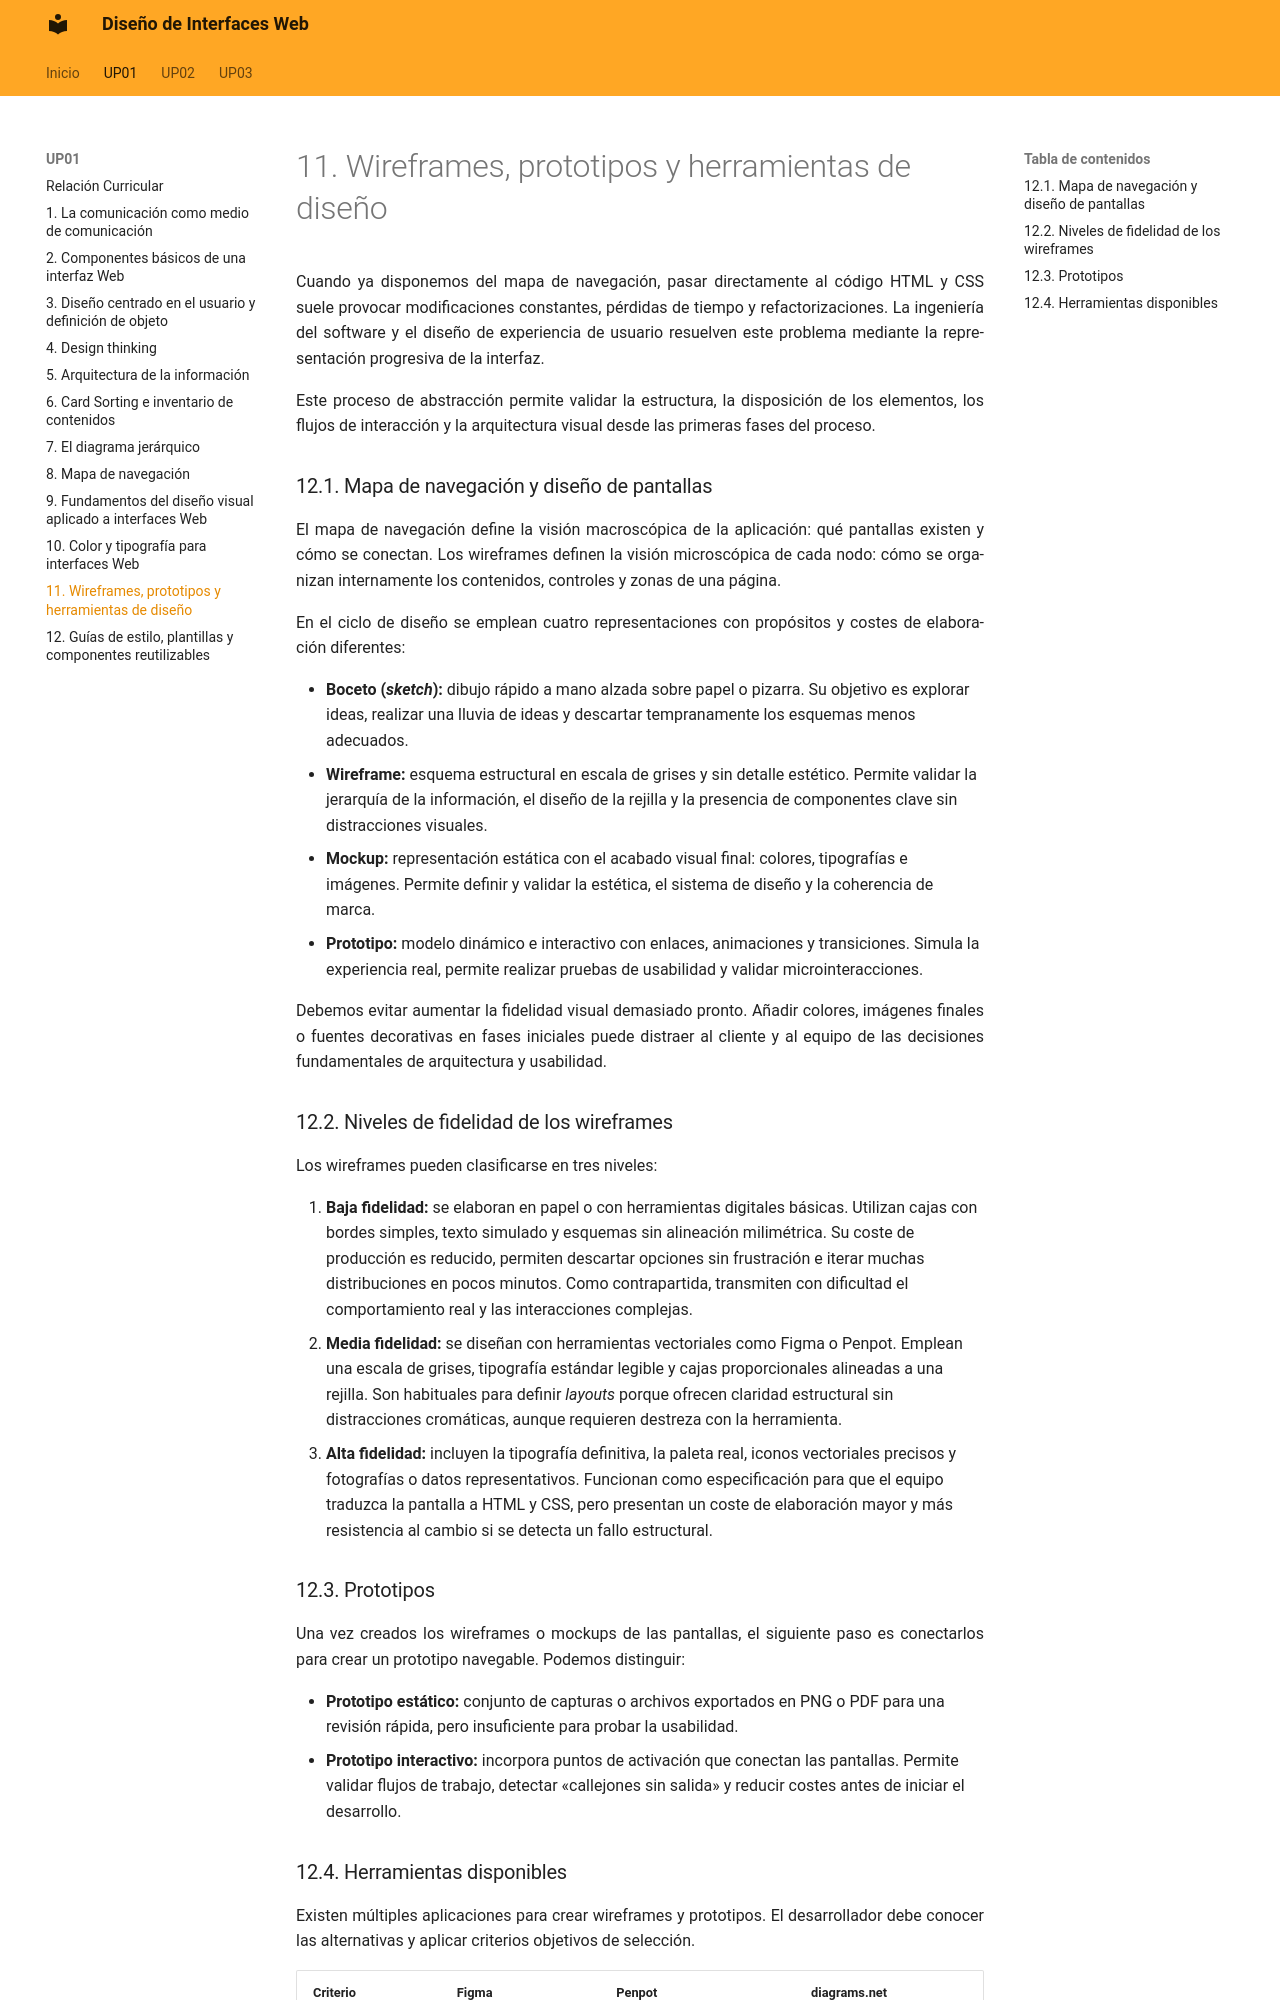

repository: calcaniz/apuntes-diseno-interfaces-web · page: up01/12-wireframes-prototipos-herramientas-de-diseno/index.html · generator: mkdocs


Cuando ya disponemos del mapa de navegación, pasar directamente al código HTML y CSS suele provocar modificaciones constantes, pérdidas de tiempo y refactorizaciones. La ingeniería del software y el diseño de experiencia de usuario resuelven este problema mediante la representación progresiva de la interfaz.

Este proceso de abstracción permite validar la estructura, la disposición de los elementos, los flujos de interacción y la arquitectura visual desde las primeras fases del proceso.

### 12.1. Mapa de navegación y diseño de pantallas

El mapa de navegación define la visión macroscópica de la aplicación: qué pantallas existen y cómo se conectan. Los wireframes definen la visión microscópica de cada nodo: cómo se organizan internamente los contenidos, controles y zonas de una página.

En el ciclo de diseño se emplean cuatro representaciones con propósitos y costes de elaboración diferentes:

- **Boceto (*sketch*):** dibujo rápido a mano alzada sobre papel o pizarra. Su objetivo es explorar ideas, realizar una lluvia de ideas y descartar tempranamente los esquemas menos adecuados.
- **Wireframe:** esquema estructural en escala de grises y sin detalle estético. Permite validar la jerarquía de la información, el diseño de la rejilla y la presencia de componentes clave sin distracciones visuales.
- **Mockup:** representación estática con el acabado visual final: colores, tipografías e imágenes. Permite definir y validar la estética, el sistema de diseño y la coherencia de marca.
- **Prototipo:** modelo dinámico e interactivo con enlaces, animaciones y transiciones. Simula la experiencia real, permite realizar pruebas de usabilidad y validar microinteracciones.

Debemos evitar aumentar la fidelidad visual demasiado pronto. Añadir colores, imágenes finales o fuentes decorativas en fases iniciales puede distraer al cliente y al equipo de las decisiones fundamentales de arquitectura y usabilidad.

### 12.2. Niveles de fidelidad de los wireframes

Los wireframes pueden clasificarse en tres niveles:

1. **Baja fidelidad:** se elaboran en papel o con herramientas digitales básicas. Utilizan cajas con bordes simples, texto simulado y esquemas sin alineación milimétrica. Su coste de producción es reducido, permiten descartar opciones sin frustración e iterar muchas distribuciones en pocos minutos. Como contrapartida, transmiten con dificultad el comportamiento real y las interacciones complejas.
2. **Media fidelidad:** se diseñan con herramientas vectoriales como Figma o Penpot. Emplean una escala de grises, tipografía estándar legible y cajas proporcionales alineadas a una rejilla. Son habituales para definir *layouts* porque ofrecen claridad estructural sin distracciones cromáticas, aunque requieren destreza con la herramienta.
3. **Alta fidelidad:** incluyen la tipografía definitiva, la paleta real, iconos vectoriales precisos y fotografías o datos representativos. Funcionan como especificación para que el equipo traduzca la pantalla a HTML y CSS, pero presentan un coste de elaboración mayor y más resistencia al cambio si se detecta un fallo estructural.

### 12.3. Prototipos

Una vez creados los wireframes o mockups de las pantallas, el siguiente paso es conectarlos para crear un prototipo navegable. Podemos distinguir:

- **Prototipo estático:** conjunto de capturas o archivos exportados en PNG o PDF para una revisión rápida, pero insuficiente para probar la usabilidad.
- **Prototipo interactivo:** incorpora puntos de activación que conectan las pantallas. Permite validar flujos de trabajo, detectar «callejones sin salida» y reducir costes antes de iniciar el desarrollo.
